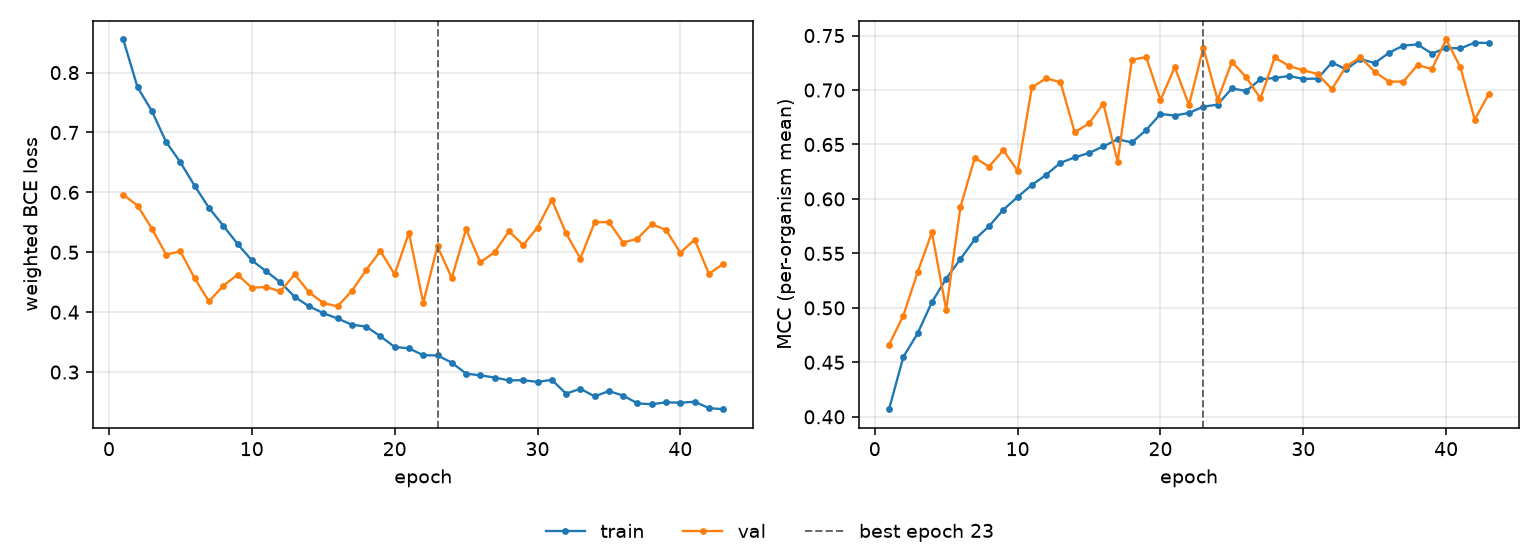

The table this chart was drawn from, first rows:
epoch, tr_loss, vl_loss, tr_mcc, vl_mcc, is_best
1, 0.8553, 0.5961, 0.407, 0.4662, False
2, 0.7754, 0.578, 0.455, 0.4929, False
3, 0.736, 0.5396, 0.4766, 0.5329, False
4, 0.6843, 0.4961, 0.5053, 0.5693, False
5, 0.6502, 0.5015, 0.5268, 0.4983, False
6, 0.6108, 0.4564, 0.5449, 0.5926, False
7, 0.5742, 0.418, 0.5629, 0.6378, False
8, 0.5444, 0.4441, 0.575, 0.6297, False
9, 0.514, 0.4626, 0.5901, 0.6448, False
10, 0.4865, 0.4406, 0.6018, 0.6258, False
11, 0.4684, 0.4422, 0.6129, 0.7024, False
12, 0.4499, 0.4345, 0.6222, 0.7108, False
13, 0.4257, 0.4632, 0.6333, 0.7072, False
14, 0.4098, 0.4334, 0.6381, 0.6611, False
15, 0.3985, 0.4152, 0.6423, 0.6694, False
16, 0.3894, 0.4097, 0.6482, 0.6876, False
17, 0.3791, 0.4354, 0.6548, 0.6342, False
18, 0.3759, 0.4701, 0.6519, 0.7279, False
19, 0.3598, 0.5021, 0.6632, 0.7302, False
20, 0.3419, 0.4632, 0.678, 0.6909, False
21, 0.3396, 0.5327, 0.6766, 0.7209, False
22, 0.328, 0.4158, 0.679, 0.6864, False
23, 0.3278, 0.5099, 0.6847, 0.7389, True
24, 0.3157, 0.4568, 0.6866, 0.6909, False
25, 0.2973, 0.5385, 0.7015, 0.7259, False
26, 0.2945, 0.4832, 0.699, 0.7118, False
27, 0.2909, 0.5002, 0.7099, 0.6922, False
28, 0.286, 0.5352, 0.711, 0.7299, False
29, 0.2865, 0.512, 0.7129, 0.7221, False
30, 0.2836, 0.5413, 0.7102, 0.7181, False
31, 0.287, 0.5877, 0.7105, 0.7147, False
32, 0.2639, 0.5316, 0.7252, 0.7008, False
33, 0.2721, 0.4895, 0.719, 0.7217, False
34, 0.2594, 0.5499, 0.7285, 0.7301, False
35, 0.2683, 0.5506, 0.7247, 0.7167, False
36, 0.2605, 0.5162, 0.7342, 0.7077, False
37, 0.2477, 0.5227, 0.7409, 0.7077, False
38, 0.2462, 0.5472, 0.7418, 0.7229, False
39, 0.2495, 0.537, 0.7335, 0.7193, False
40, 0.2488, 0.4991, 0.7386, 0.7464, False
41, 0.2505, 0.5213, 0.7382, 0.7209, False
42, 0.2398, 0.464, 0.7435, 0.6728, False
43, 0.238, 0.4806, 0.7431, 0.6968, False
